Labelled photos from "split_set", an image-classification folder in kibakibaki/5307A2Testing. The possible labels are: apple, avocado, banana, blackberry, blueberry, capsicum, carrot, cherry tomato, cucumber, dragon fruit, grape, kiwi fruit, lemon, lime, mango, orange, papaya, passion fruit, peach, pear, pineapple, raspberry, strawberry, watermelon.

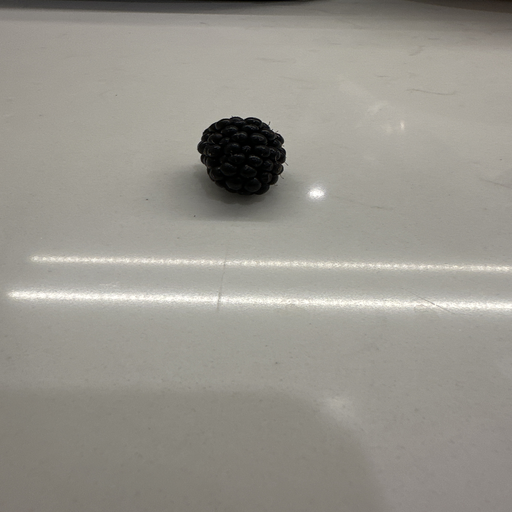
Label: blackberry

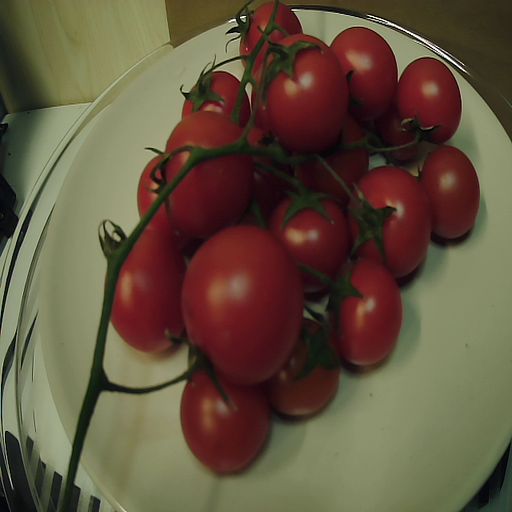
Label: cherry tomato

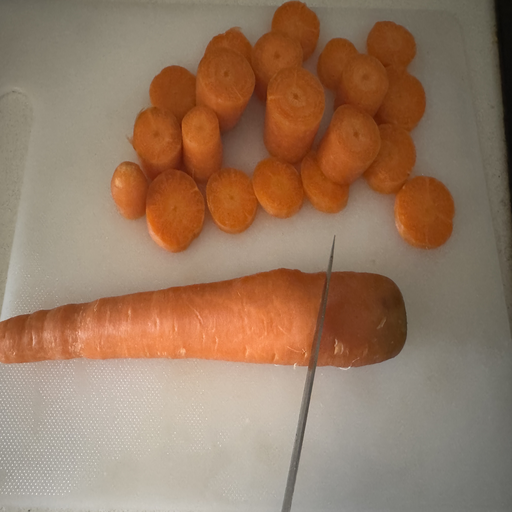
Label: carrot

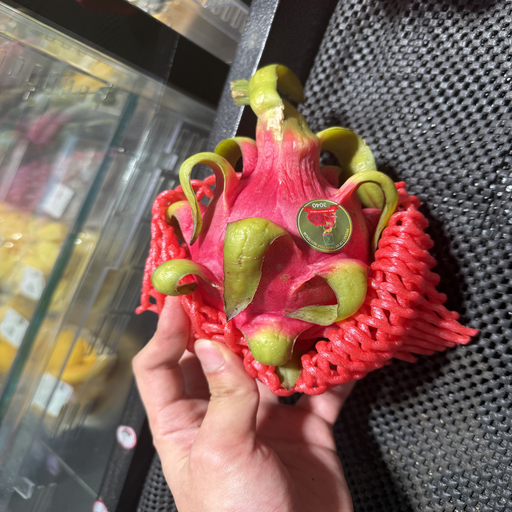
Label: dragon fruit

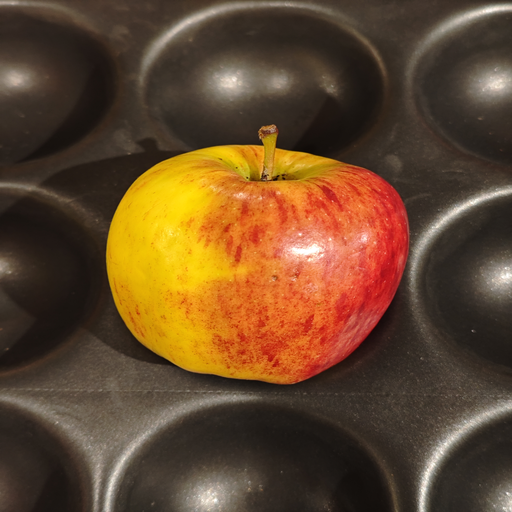
Label: apple

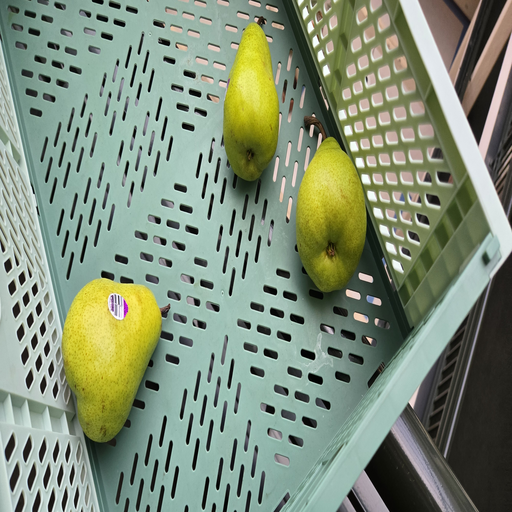
Label: pear
